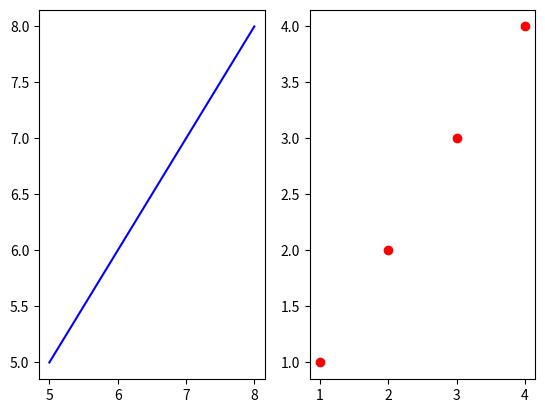

Generate this figure with matplotlib:
from matplotlib import font_manager,rc
import matplotlib.pyplot as plt

plt.figure()

# subplot(n_of_rows,n_of_cols,index)
plt.subplot(1,2,2)
plt.plot([1,2,3,4],[1,2,3,4],'ro')
plt.subplot(1,2,1)
plt.plot([5,6,7,8],[5,6,7,8],'b')
plt.show()
